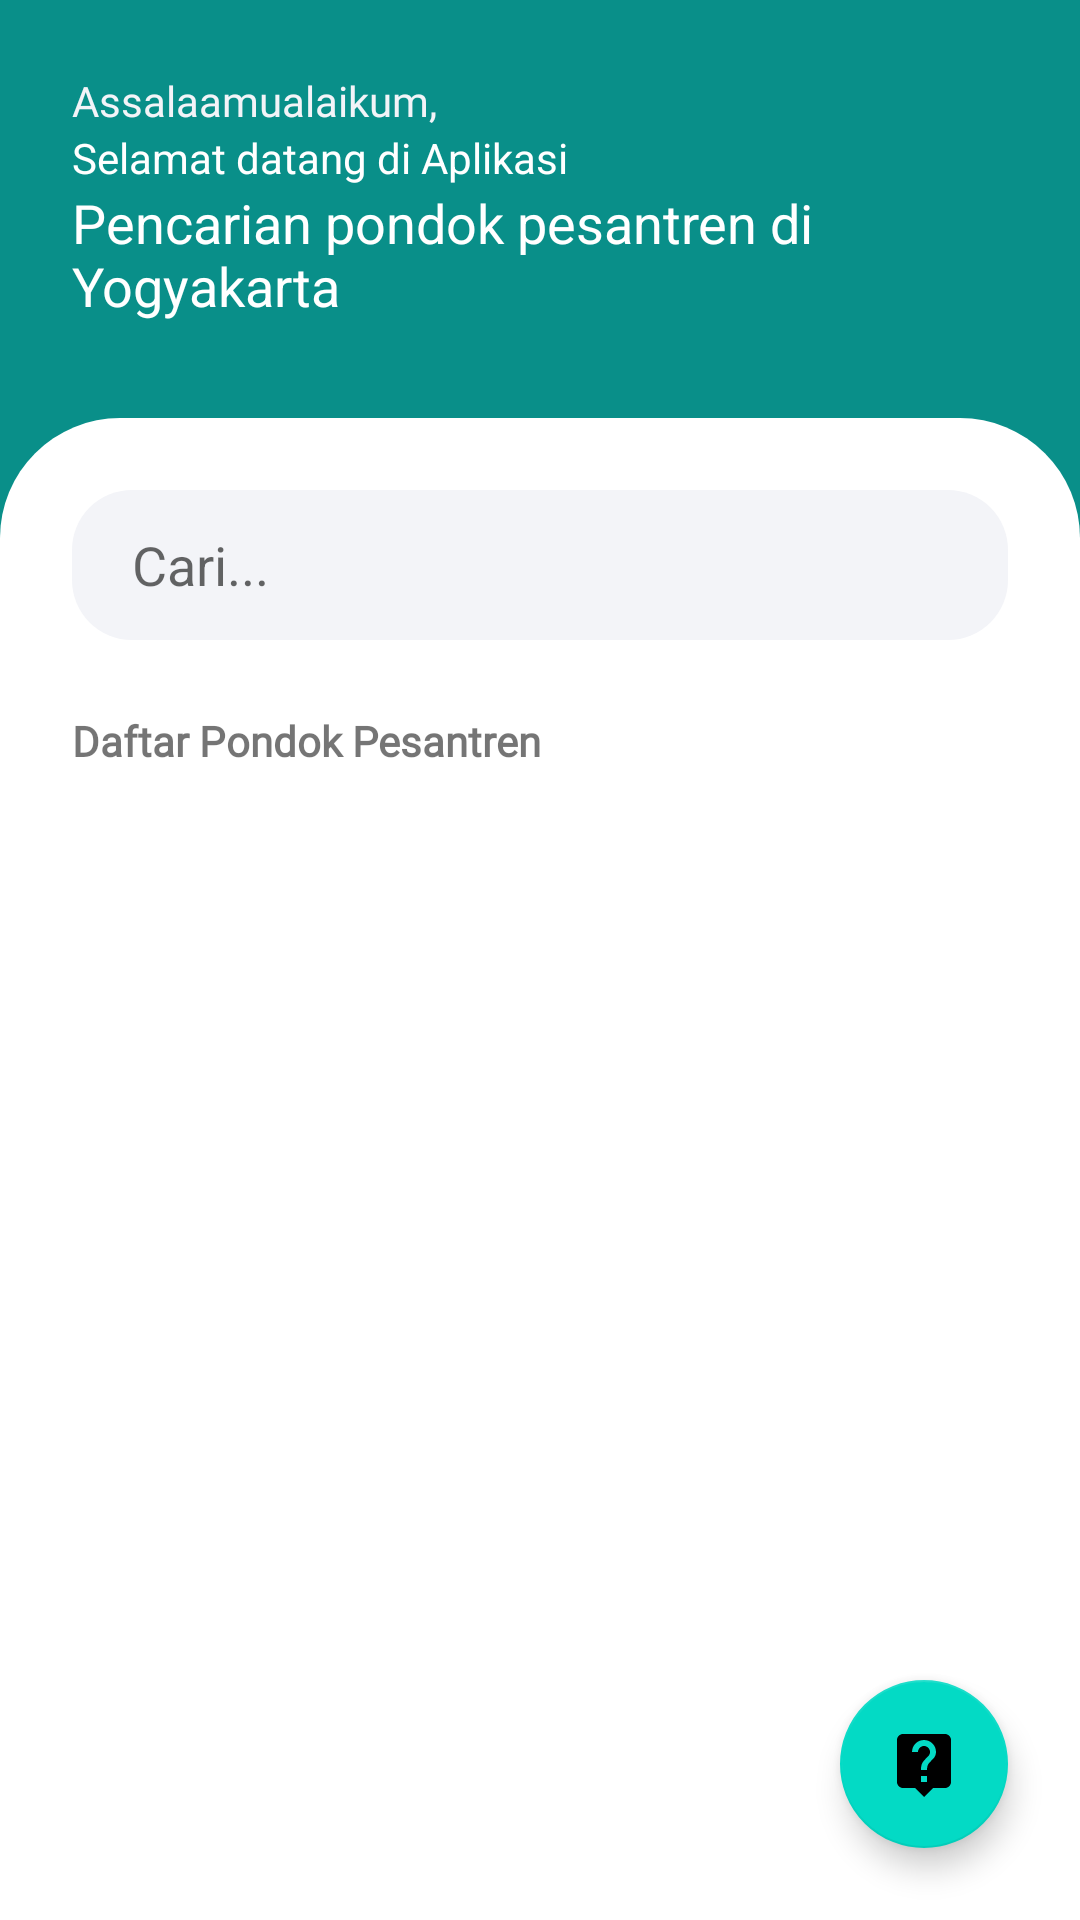

Reconstruct the res/layout file that produces this screen, plus the resources it refers to.
<!-- AndroidManifest.xml: application theme Theme.Mondokin -->
<!-- res/layout/fragment_home.xml -->
<?xml version="1.0" encoding="utf-8"?>
<androidx.constraintlayout.widget.ConstraintLayout xmlns:android="http://schemas.android.com/apk/res/android"
    xmlns:app="http://schemas.android.com/apk/res-auto"
    xmlns:tools="http://schemas.android.com/tools"
    android:layout_width="match_parent"
    android:layout_height="match_parent"
    android:background="@color/green_700"
    tools:context=".ui.home.HomeFragment" >

    <TextView
        android:id="@+id/textView"
        android:layout_width="wrap_content"
        android:layout_height="wrap_content"
        android:layout_marginStart="24dp"
        android:layout_marginTop="24dp"
        android:fontFamily="@font/montserrat"
        android:text="@string/halo"
        android:textColor="@color/gray"
        app:layout_constraintStart_toStartOf="parent"
        app:layout_constraintTop_toTopOf="parent" />

    <TextView
        android:id="@+id/textView2"
        android:layout_width="0dp"
        android:layout_height="wrap_content"
        android:layout_marginStart="24dp"
        android:layout_marginEnd="24dp"
        android:text="@string/welcome"
        android:textColor="@color/white"
        android:textSize="14sp"
        app:layout_constraintEnd_toEndOf="parent"
        app:layout_constraintStart_toStartOf="parent"
        app:layout_constraintTop_toBottomOf="@+id/textView" />

    <TextView
        android:id="@+id/textView3"
        android:layout_width="0dp"
        android:layout_height="wrap_content"
        android:layout_marginStart="24dp"
        android:layout_marginEnd="24dp"
        android:text="@string/kemana"
        android:textColor="@color/white"
        android:textSize="18sp"
        app:layout_constraintEnd_toEndOf="parent"
        app:layout_constraintHorizontal_bias="1.0"
        app:layout_constraintStart_toStartOf="parent"
        app:layout_constraintTop_toBottomOf="@+id/textView2" />

    <androidx.constraintlayout.widget.ConstraintLayout
        android:layout_width="0dp"
        android:layout_height="0dp"
        android:layout_marginTop="32dp"
        android:background="@drawable/shape_white"
        app:layout_constraintBottom_toBottomOf="parent"
        app:layout_constraintEnd_toEndOf="parent"
        app:layout_constraintStart_toStartOf="parent"
        app:layout_constraintTop_toBottomOf="@+id/textView3">

        <EditText
            android:id="@+id/et_search"
            android:layout_width="0dp"
            android:layout_height="50dp"
            android:layout_marginStart="24dp"
            android:layout_marginTop="24dp"
            android:layout_marginEnd="24dp"
            android:background="@drawable/shape_gray"
            android:ems="10"
            android:hint="@string/cari"
            android:inputType="textPersonName"
            android:paddingStart="20dp"
            app:layout_constraintEnd_toEndOf="parent"
            app:layout_constraintHorizontal_bias="0.0"
            app:layout_constraintStart_toStartOf="parent"
            app:layout_constraintTop_toTopOf="parent" />

        <androidx.recyclerview.widget.RecyclerView
            android:id="@+id/rv_list"
            android:layout_width="match_parent"
            android:layout_height="0dp"
            android:layout_marginStart="24dp"
            android:layout_marginEnd="24dp"
            app:layout_constraintBottom_toBottomOf="parent"
            app:layout_constraintEnd_toEndOf="parent"
            app:layout_constraintHorizontal_bias="0.0"
            app:layout_constraintStart_toStartOf="parent"
            app:layout_constraintTop_toBottomOf="@+id/textView4"
            app:layout_constraintVertical_bias="1.0" />

        <TextView
            android:id="@+id/textView4"
            android:layout_width="wrap_content"
            android:layout_height="wrap_content"
            android:layout_marginTop="24dp"
            android:fontFamily="@font/montserrat"
            android:text="@string/daftar_pondok_pesantren"
            android:textStyle="bold"
            app:layout_constraintStart_toStartOf="@+id/et_search"
            app:layout_constraintTop_toBottomOf="@+id/et_search" />

        <com.google.android.material.floatingactionbutton.FloatingActionButton
            android:id="@+id/fab_help"
            android:layout_width="wrap_content"
            android:layout_height="wrap_content"
            android:layout_marginEnd="24dp"
            android:layout_marginBottom="24dp"
            android:clickable="true"
            android:src="@drawable/ic_help"
            app:layout_constraintBottom_toBottomOf="parent"
            app:layout_constraintEnd_toEndOf="parent" />


    </androidx.constraintlayout.widget.ConstraintLayout>
</androidx.constraintlayout.widget.ConstraintLayout>
<!-- resources referenced by this layout -->
<resources>
  <color name="gray">#f3f4f8</color>
  <color name="green_700">#098F89</color>
  <color name="white">#FFFFFF</color>
  <!-- drawable ic_help (drawable) -->
  <vector xmlns:android="http://schemas.android.com/apk/res/android"
      android:width="24dp"
      android:height="24dp"
      android:viewportWidth="24"
      android:viewportHeight="24"
      android:tint="@color/gray">
    <path
        android:fillColor="@android:color/white"
        android:pathData="M19,2L5,2c-1.11,0 -2,0.9 -2,2v14c0,1.1 0.89,2 2,2h4l3,3 3,-3h4c1.1,0 2,-0.9 2,-2L21,4c0,-1.1 -0.9,-2 -2,-2zM13,18h-2v-2h2v2zM15.07,10.25l-0.9,0.92C13.45,11.9 13,12.5 13,14h-2v-0.5c0,-1.1 0.45,-2.1 1.17,-2.83l1.24,-1.26c0.37,-0.36 0.59,-0.86 0.59,-1.41 0,-1.1 -0.9,-2 -2,-2s-2,0.9 -2,2L8,8c0,-2.21 1.79,-4 4,-4s4,1.79 4,4c0,0.88 -0.36,1.68 -0.93,2.25z"/>
  </vector>
  <!-- drawable shape_gray (drawable) -->
  <?xml version="1.0" encoding="utf-8"?>
  <shape xmlns:android="http://schemas.android.com/apk/res/android">
      <solid android:color="@color/gray"/>
      <corners
          android:radius="20dp"/>
  </shape>
  <!-- drawable shape_white (drawable) -->
  <?xml version="1.0" encoding="utf-8"?>
  <shape xmlns:android="http://schemas.android.com/apk/res/android">
  
      <solid android:color="@color/white"/>
      <corners
          android:topLeftRadius="40dp"
          android:topRightRadius="40dp"/>
  
  </shape>
  <string name="cari">Cari...</string>
  <string name="daftar_pondok_pesantren">Daftar Pondok Pesantren</string>
  <string name="halo">Assalaamualaikum,</string>
  <string name="kemana">Pencarian pondok pesantren di Yogyakarta</string>
  <string name="welcome">Selamat datang di Aplikasi</string>
  <style name="Theme.Mondokin" parent="Theme.MaterialComponents.DayNight.DarkActionBar">
          
          <item name="colorPrimary">@color/green_500</item>
          <item name="colorPrimaryVariant">@color/green_700</item>
          <item name="colorOnPrimary">@color/white</item>
          
          <item name="colorSecondary">@color/teal_200</item>
          <item name="colorSecondaryVariant">@color/teal_700</item>
          <item name="colorOnSecondary">@color/black</item>
          
          <item name="android:statusBarColor" tools:targetApi="l">?attr/colorPrimaryVariant</item>
          
      </style>
  <color name="green_500">#206560</color>
  <color name="teal_200">#FF03DAC5</color>
  <color name="teal_700">#FF018786</color>
  <color name="black">#FF000000</color>
</resources>
